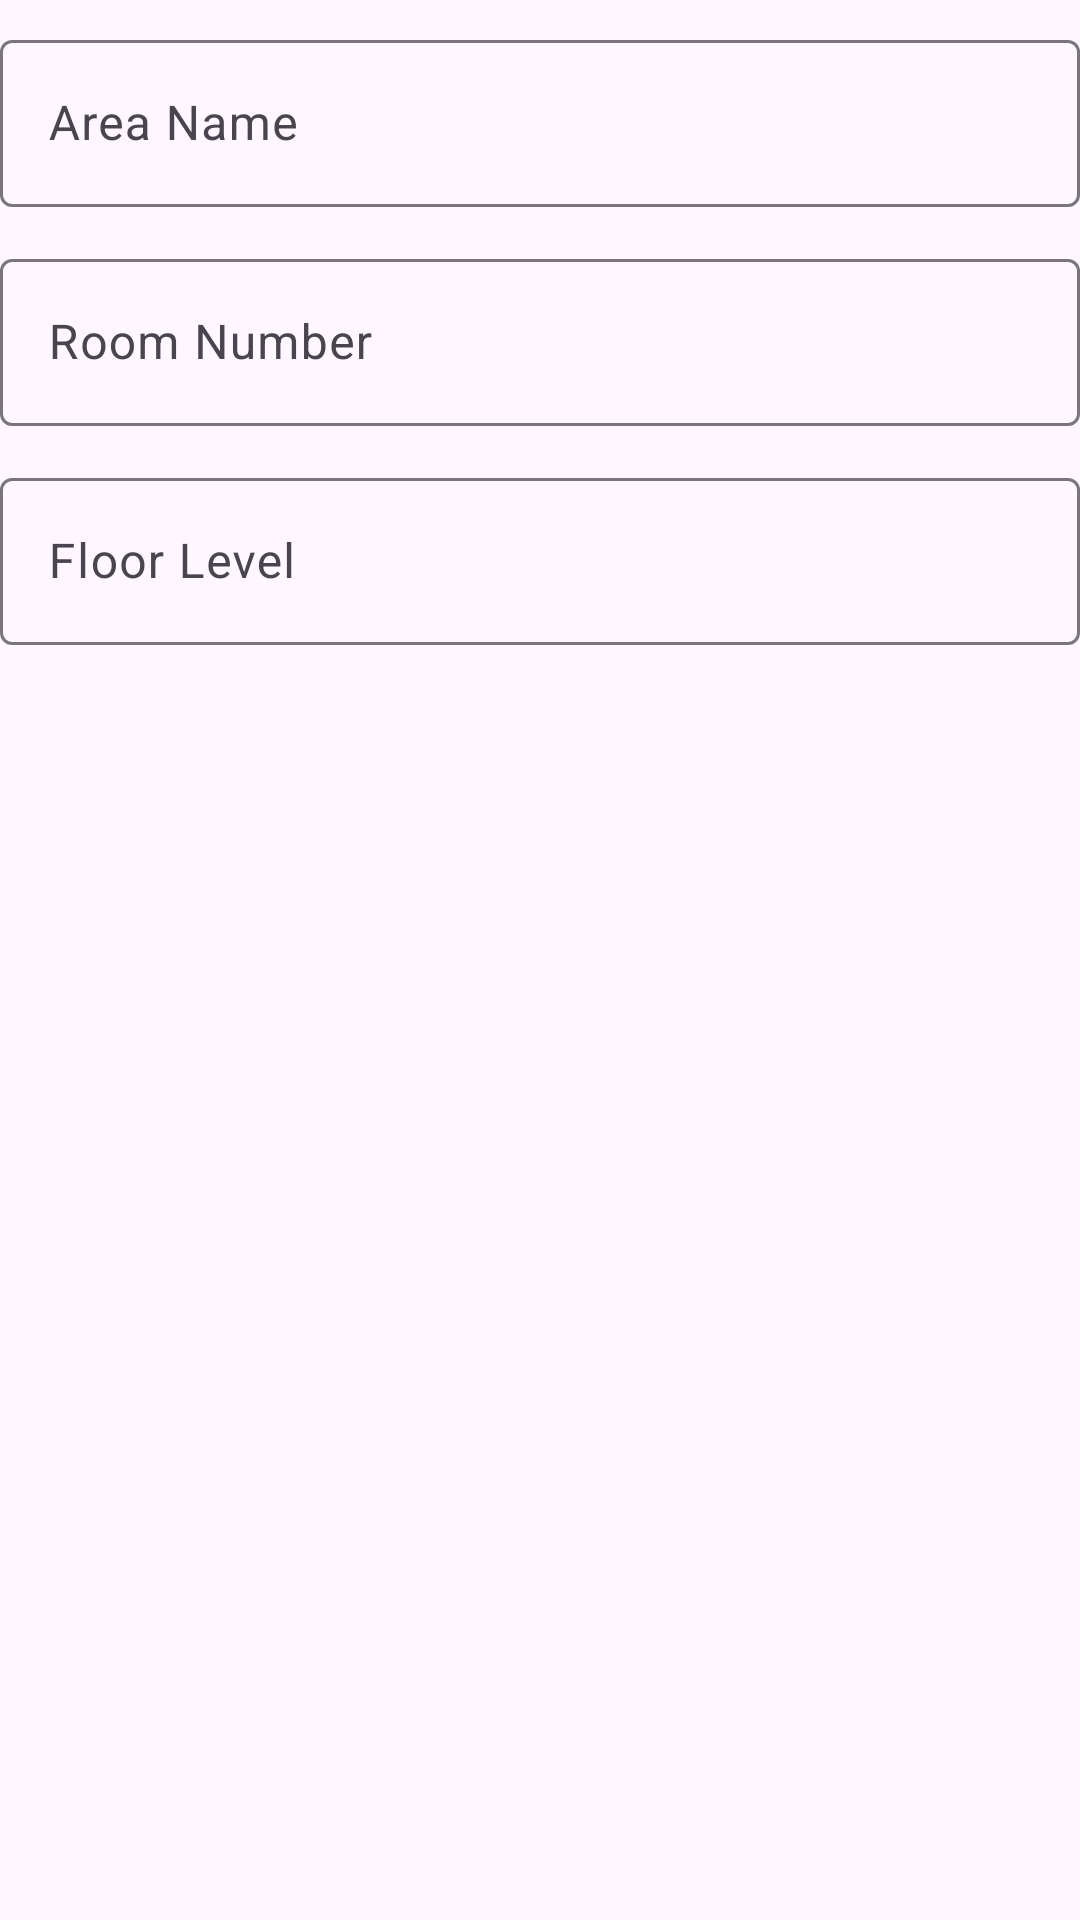

Layout XML and referenced resources for this Android screen:
<!-- AndroidManifest.xml: application theme Theme.Vigilo -->
<!-- res/layout/dialog_add_location.xml -->
<?xml version="1.0" encoding="utf-8"?>
<ScrollView xmlns:android="http://schemas.android.com/apk/res/android"
    android:layout_width="match_parent"
    android:layout_height="wrap_content">

    <LinearLayout
        android:layout_width="match_parent"
        android:layout_height="wrap_content"
        android:orientation="vertical"
        android:paddingTop="8dp">

        <com.google.android.material.textfield.TextInputLayout
            android:layout_width="match_parent"
            android:layout_height="wrap_content"
            android:hint="@string/area_name">
            <com.google.android.material.textfield.TextInputEditText
                android:id="@+id/etDialogAreaName"
                android:layout_width="match_parent"
                android:layout_height="wrap_content" />
        </com.google.android.material.textfield.TextInputLayout>

        <com.google.android.material.textfield.TextInputLayout
            android:layout_width="match_parent"
            android:layout_height="wrap_content"
            android:layout_marginTop="12dp"
            android:hint="@string/room_number">
            <com.google.android.material.textfield.TextInputEditText
                android:id="@+id/etDialogRoomNumber"
                android:layout_width="match_parent"
                android:layout_height="wrap_content" />
        </com.google.android.material.textfield.TextInputLayout>

        <com.google.android.material.textfield.TextInputLayout
            android:layout_width="match_parent"
            android:layout_height="wrap_content"
            android:layout_marginTop="12dp"
            android:hint="@string/floor_level">
            <com.google.android.material.textfield.TextInputEditText
                android:id="@+id/etDialogFloorLevel"
                android:layout_width="match_parent"
                android:layout_height="wrap_content" />
        </com.google.android.material.textfield.TextInputLayout>
    </LinearLayout>
</ScrollView>
<!-- resources referenced by this layout -->
<resources>
  <string name="area_name">Area Name</string>
  <string name="floor_level">Floor Level</string>
  <string name="room_number">Room Number</string>
  <style name="Theme.Vigilo" parent="Theme.Material3.Light.NoActionBar">
          <item name="colorPrimary">@color/brand_primary</item>
          <item name="colorSecondary">@color/text_secondary</item>
          <item name="android:statusBarColor">@android:color/transparent</item>
          <item name="android:windowLightStatusBar">true</item>
      </style>
  <color name="brand_primary">#2563EB</color>
  <color name="text_secondary">#475569</color>
</resources>
